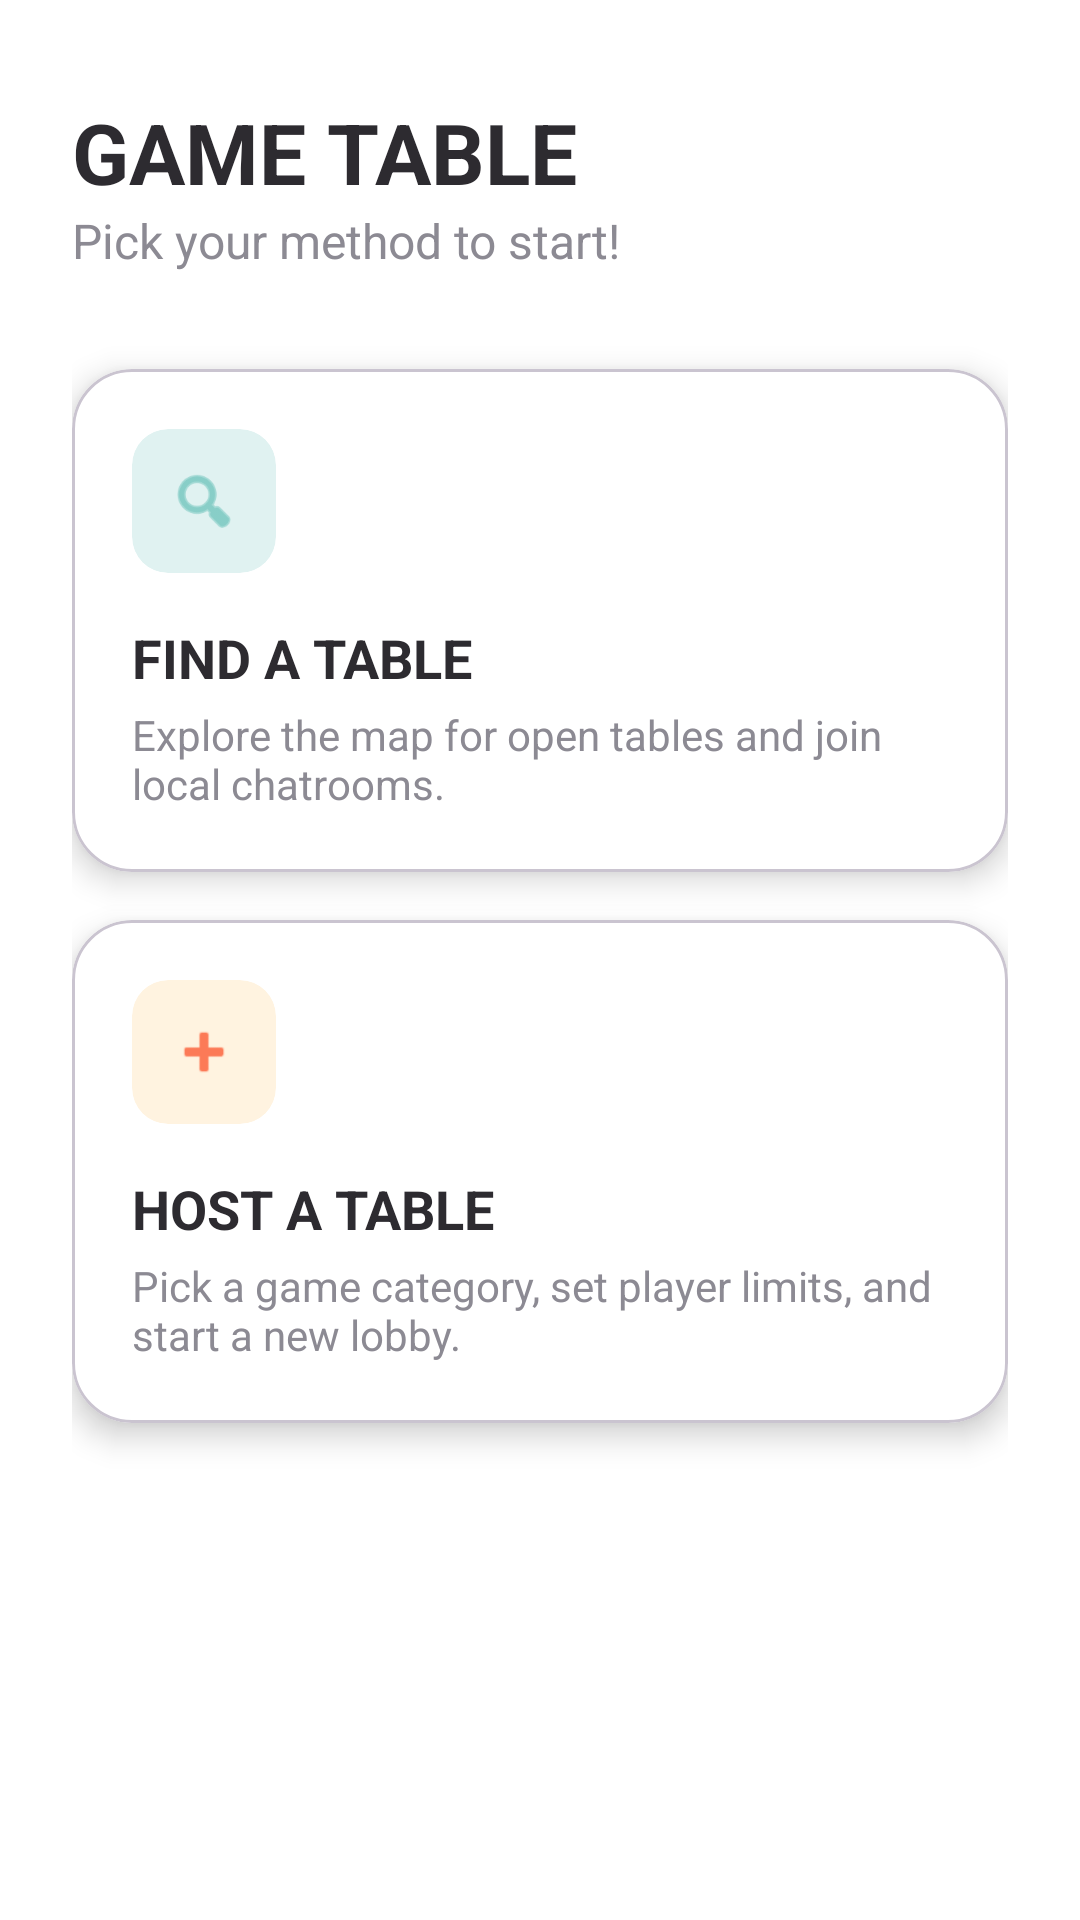

Android layout source for this screen:
<!-- AndroidManifest.xml: application theme Theme.KaePeej -->
<!-- res/layout/fragment_map.xml -->
<?xml version="1.0" encoding="utf-8"?>
<ScrollView xmlns:android="http://schemas.android.com/apk/res/android"
    xmlns:app="http://schemas.android.com/apk/res-auto"
    android:layout_width="match_parent"
    android:layout_height="match_parent"
    android:fillViewport="true"
    android:background="#FFFFFF">

    <androidx.constraintlayout.widget.ConstraintLayout
        android:layout_width="match_parent"
        android:layout_height="wrap_content"
        android:padding="24dp">

        <TextView
            android:id="@+id/mapHeaderTextView"
            android:layout_width="wrap_content"
            android:layout_height="wrap_content"
            android:layout_marginTop="8dp"
            android:text="GAME TABLE"
            android:textColor="#2D2B30"
            android:textSize="28sp"
            android:textStyle="bold"
            app:layout_constraintStart_toStartOf="parent"
            app:layout_constraintTop_toTopOf="parent" />

        <TextView
            android:id="@+id/mapSubtitleTextView"
            android:layout_width="wrap_content"
            android:layout_height="wrap_content"
            android:text="Pick your method to start!"
            android:textColor="#8C8A93"
            android:textSize="16sp"
            app:layout_constraintStart_toStartOf="parent"
            app:layout_constraintTop_toBottomOf="@+id/mapHeaderTextView" />

        <com.google.android.material.card.MaterialCardView
            android:id="@+id/cardFindTable"
            android:layout_width="match_parent"
            android:layout_height="wrap_content"
            android:layout_marginTop="32dp"
            android:clickable="true"
            android:focusable="true"
            app:cardBackgroundColor="#FFFFFF"
            app:cardCornerRadius="20dp"
            app:cardElevation="6dp"
            app:layout_constraintEnd_toEndOf="parent"
            app:layout_constraintStart_toStartOf="parent"
            app:layout_constraintTop_toBottomOf="@+id/mapSubtitleTextView">

            <LinearLayout
                android:layout_width="match_parent"
                android:layout_height="wrap_content"
                android:orientation="vertical"
                android:padding="20dp">

                <com.google.android.material.card.MaterialCardView
                    android:layout_width="48dp"
                    android:layout_height="48dp"
                    app:cardBackgroundColor="#E0F2F1"
                    app:cardCornerRadius="12dp"
                    app:cardElevation="0dp"
                    app:strokeWidth="0dp">

                    <ImageView
                        android:layout_width="24dp"
                        android:layout_height="24dp"
                        android:layout_gravity="center"
                        android:src="@android:drawable/ic_menu_search"
                        app:tint="#4DB6AC" />
                </com.google.android.material.card.MaterialCardView>

                <TextView
                    android:layout_width="wrap_content"
                    android:layout_height="wrap_content"
                    android:layout_marginTop="16dp"
                    android:text="FIND A TABLE"
                    android:textColor="#2D2B30"
                    android:textSize="18sp"
                    android:textStyle="bold" />

                <TextView
                    android:layout_width="wrap_content"
                    android:layout_height="wrap_content"
                    android:layout_marginTop="4dp"
                    android:text="Explore the map for open tables and join local chatrooms."
                    android:textColor="#8C8A93"
                    android:textSize="14sp" />

            </LinearLayout>
        </com.google.android.material.card.MaterialCardView>

        <com.google.android.material.card.MaterialCardView
            android:id="@+id/cardHostTable"
            android:layout_width="match_parent"
            android:layout_height="wrap_content"
            android:layout_marginTop="16dp"
            android:clickable="true"
            android:focusable="true"
            app:cardBackgroundColor="#FFFFFF"
            app:cardCornerRadius="20dp"
            app:cardElevation="6dp"
            app:layout_constraintEnd_toEndOf="parent"
            app:layout_constraintStart_toStartOf="parent"
            app:layout_constraintTop_toBottomOf="@+id/cardFindTable">

            <LinearLayout
                android:layout_width="match_parent"
                android:layout_height="wrap_content"
                android:orientation="vertical"
                android:padding="20dp">

                <com.google.android.material.card.MaterialCardView
                    android:layout_width="48dp"
                    android:layout_height="48dp"
                    app:cardBackgroundColor="#FFF3E0"
                    app:cardCornerRadius="12dp"
                    app:cardElevation="0dp"
                    app:strokeWidth="0dp">

                    <ImageView
                        android:layout_width="24dp"
                        android:layout_height="24dp"
                        android:layout_gravity="center"
                        android:src="@android:drawable/ic_input_add"
                        app:tint="#FC7A57" />
                </com.google.android.material.card.MaterialCardView>

                <TextView
                    android:layout_width="wrap_content"
                    android:layout_height="wrap_content"
                    android:layout_marginTop="16dp"
                    android:text="HOST A TABLE"
                    android:textColor="#2D2B30"
                    android:textSize="18sp"
                    android:textStyle="bold" />

                <TextView
                    android:layout_width="wrap_content"
                    android:layout_height="wrap_content"
                    android:layout_marginTop="4dp"
                    android:text="Pick a game category, set player limits, and start a new lobby."
                    android:textColor="#8C8A93"
                    android:textSize="14sp" />

            </LinearLayout>
        </com.google.android.material.card.MaterialCardView>

    </androidx.constraintlayout.widget.ConstraintLayout>
</ScrollView>
<!-- resources referenced by this layout -->
<resources>
  <style name="Theme.KaePeej" parent="Base.Theme.KaePeej" />
  <style name="Base.Theme.KaePeej" parent="Theme.Material3.DayNight.NoActionBar">
          
          
      </style>
</resources>
